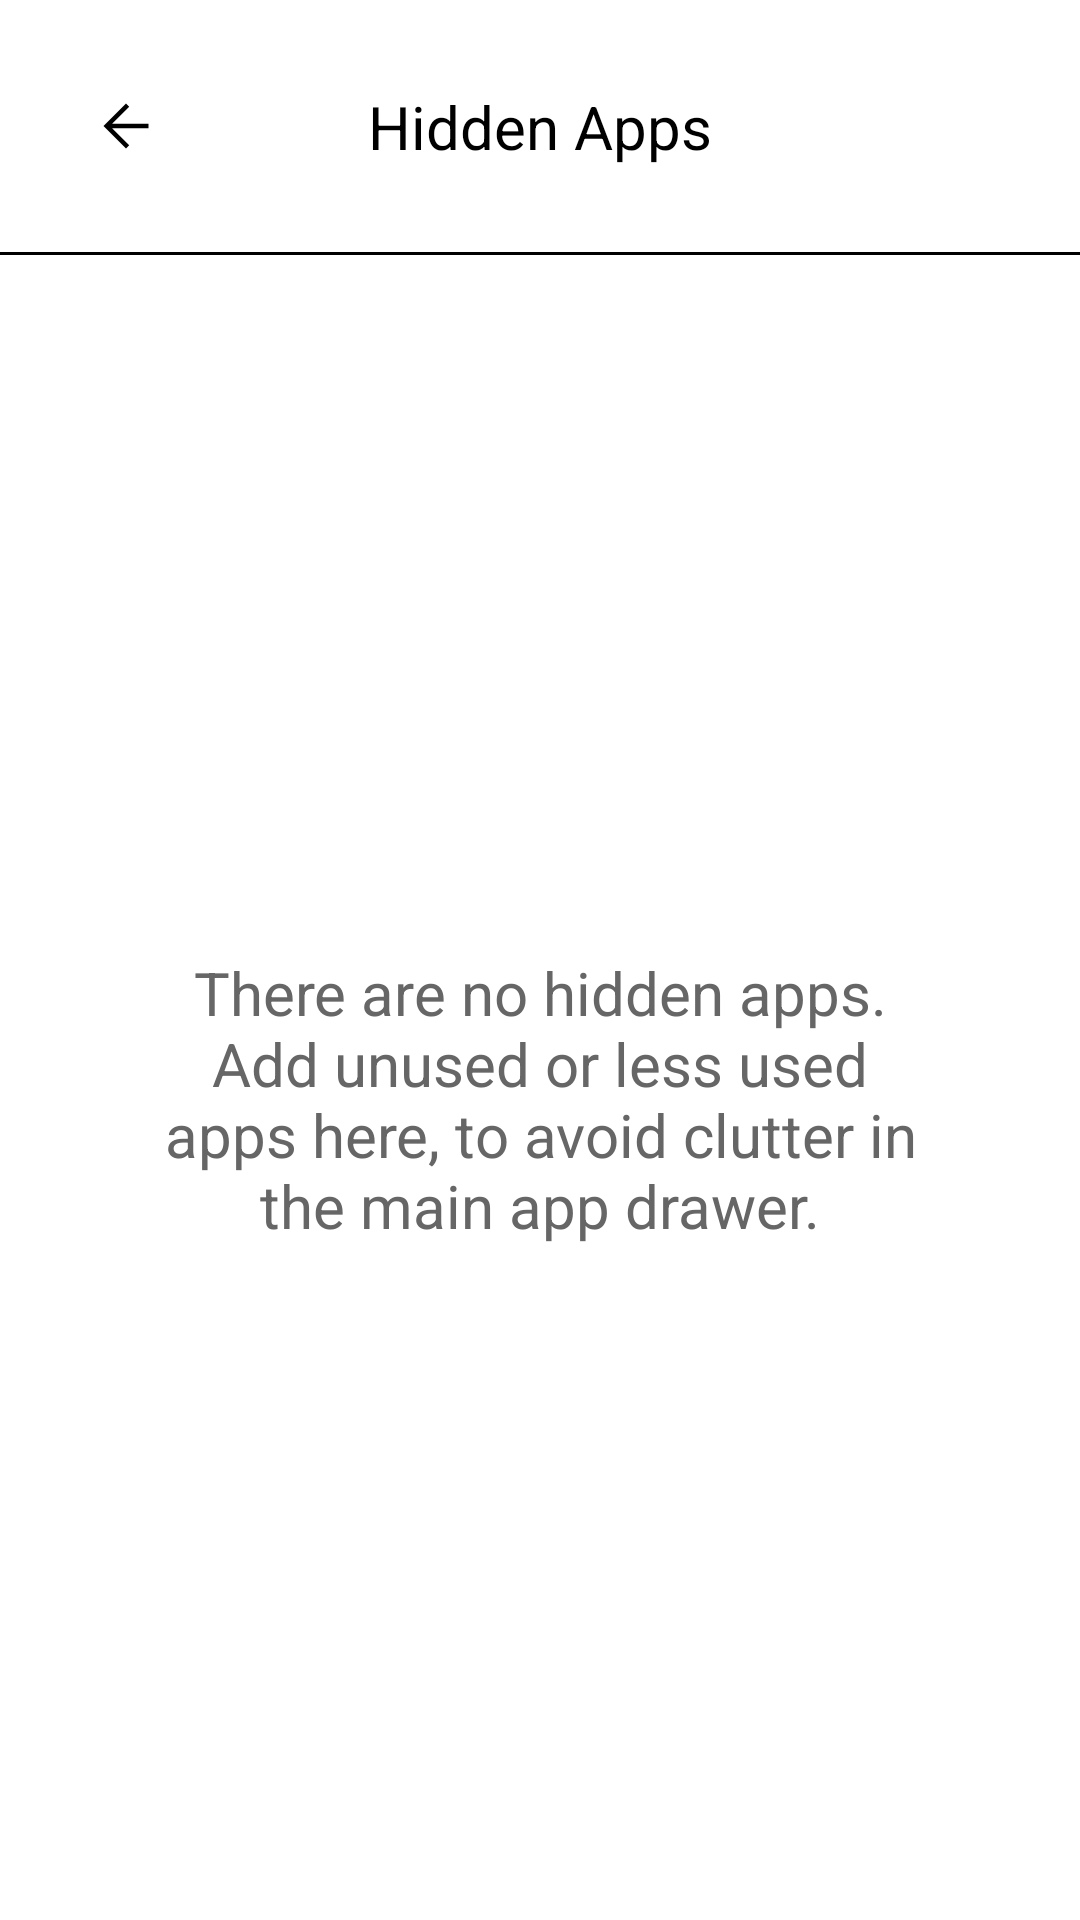

Here is an Android app screen rendered from its layout file. Give the layout XML and the strings, colors and styles it references.
<!-- AndroidManifest.xml: application theme Theme.VoidLite -->
<!-- res/layout/activity_hidden_apps.xml -->
<?xml version="1.0" encoding="utf-8"?>
<LinearLayout
    xmlns:android="http://schemas.android.com/apk/res/android"
    xmlns:app="http://schemas.android.com/apk/res-auto"
    android:id="@+id/hiddenAppsLayout"
    android:layout_width="match_parent"
    android:layout_height="match_parent"
    android:orientation="vertical">

    <androidx.constraintlayout.widget.ConstraintLayout
        android:layout_width="match_parent"
        android:layout_height="wrap_content">

        <ImageButton
            android:id="@+id/backBtn"
            android:layout_width="48dp"
            android:layout_height="48dp"
            android:layout_marginStart="18dp"
            android:layout_marginTop="18dp"
            android:background="@android:color/transparent"
            android:contentDescription="@string/back_button"
            app:layout_constraintBottom_toBottomOf="parent"
            app:layout_constraintStart_toStartOf="parent"
            app:layout_constraintTop_toTopOf="parent"
            app:srcCompat="@drawable/arrow_back_24px"
            app:tint="@color/textColorPrimary" />

        <TextView
            android:id="@+id/textView3"
            style="@style/AppTitleText"
            android:layout_width="0dp"
            android:layout_height="wrap_content"
            android:layout_gravity="center"
            android:layout_weight="1"
            android:gravity="center"
            android:text="@string/hidden_apps"
            app:layout_constraintBottom_toBottomOf="@+id/backBtn"
            app:layout_constraintEnd_toEndOf="parent"
            app:layout_constraintStart_toStartOf="parent"
            app:layout_constraintTop_toTopOf="@+id/backBtn" />

    </androidx.constraintlayout.widget.ConstraintLayout>

    <View
        android:id="@+id/view8"
        android:layout_width="match_parent"
        android:layout_height="1dp"
        android:layout_marginTop="18dp"
        android:background="@color/textColorPrimary" />

    <TextView
        android:id="@+id/tvHiddenApps"
        android:layout_width="match_parent"
        android:layout_height="0dp"
        android:layout_marginTop="8dp"
        android:layout_marginHorizontal="18dp"
        android:layout_weight="1"
        android:gravity="center"
        style="@style/AppTitleText"
        android:text="@string/hidden_app_tv"
        android:textColor="@color/new_app_indicator"
        android:visibility="visible"/>

    <androidx.recyclerview.widget.RecyclerView
        android:id="@+id/hiddenAppsView"
        android:layout_width="match_parent"
        android:layout_height="0dp"
        android:layout_marginTop="8dp"
        android:layout_marginHorizontal="18dp"
        android:layout_weight="1"
        android:visibility="gone"/>


</LinearLayout>
<!-- resources referenced by this layout -->
<resources>
  <color name="new_app_indicator">#FF666666</color>
  <color name="textColorPrimary">#000000</color>
  <!-- drawable arrow_back_24px (drawable) -->
  <vector
      xmlns:android="http://schemas.android.com/apk/res/android"
      android:width="24dp"
      android:height="24dp"
      android:viewportWidth="960"
      android:viewportHeight="960"
      android:autoMirrored="true">
    <path
        android:fillColor="@android:color/white"
        android:pathData="M294.92,510L522.77,
        737.85L480,780L180,480L480,180L522.77,
        222.15L294.92,450L780,450L780,510L294.92,510Z"/>
  
  </vector>
  <string name="back_button">Back btn</string>
  <string name="hidden_app_tv">There are no hidden apps.\nAdd unused or less used\napps here, to avoid clutter in\nthe main app drawer.</string>
  <string name="hidden_apps">Hidden Apps</string>
  <style name="AppTitleText">
          <item name="android:textSize">20sp</item> 
          <item name="android:textColor">@color/textColorPrimary</item>
      </style>
  <style name="Theme.VoidLite" parent="Theme.MaterialComponents.DayNight.NoActionBar">
          
          <item name="colorPrimary">@color/black</item>
          <item name="colorPrimaryVariant">@color/white</item>
          <item name="colorOnPrimary">@color/white</item>
          
          <item name="colorSecondary">@color/black</item>
          <item name="colorSecondaryVariant">@color/black</item>
          <item name="colorOnSecondary">@color/black</item>
          
          <item name="android:textColorPrimary">@color/textColorPrimary</item>
          <item name="textColorPrimary">@color/textColorPrimary</item>
          
          <item name="android:windowBackground">@color/backgroundColor</item>
          
          <item name="android:statusBarColor">?attr/colorPrimaryVariant</item>
          
  
          
          <item name="textAppearanceBody1">@style/AppBaseText</item>
      </style>
  <color name="black">#FF000000</color>
  <color name="white">#FFFFFFFF</color>
  <color name="backgroundColor">#FFFFFF</color>
  <style name="AppBaseText">
          <item name="android:textSize">18sp</item> 
          <item name="android:textColor">@color/textColorPrimary</item>
      </style>
</resources>
